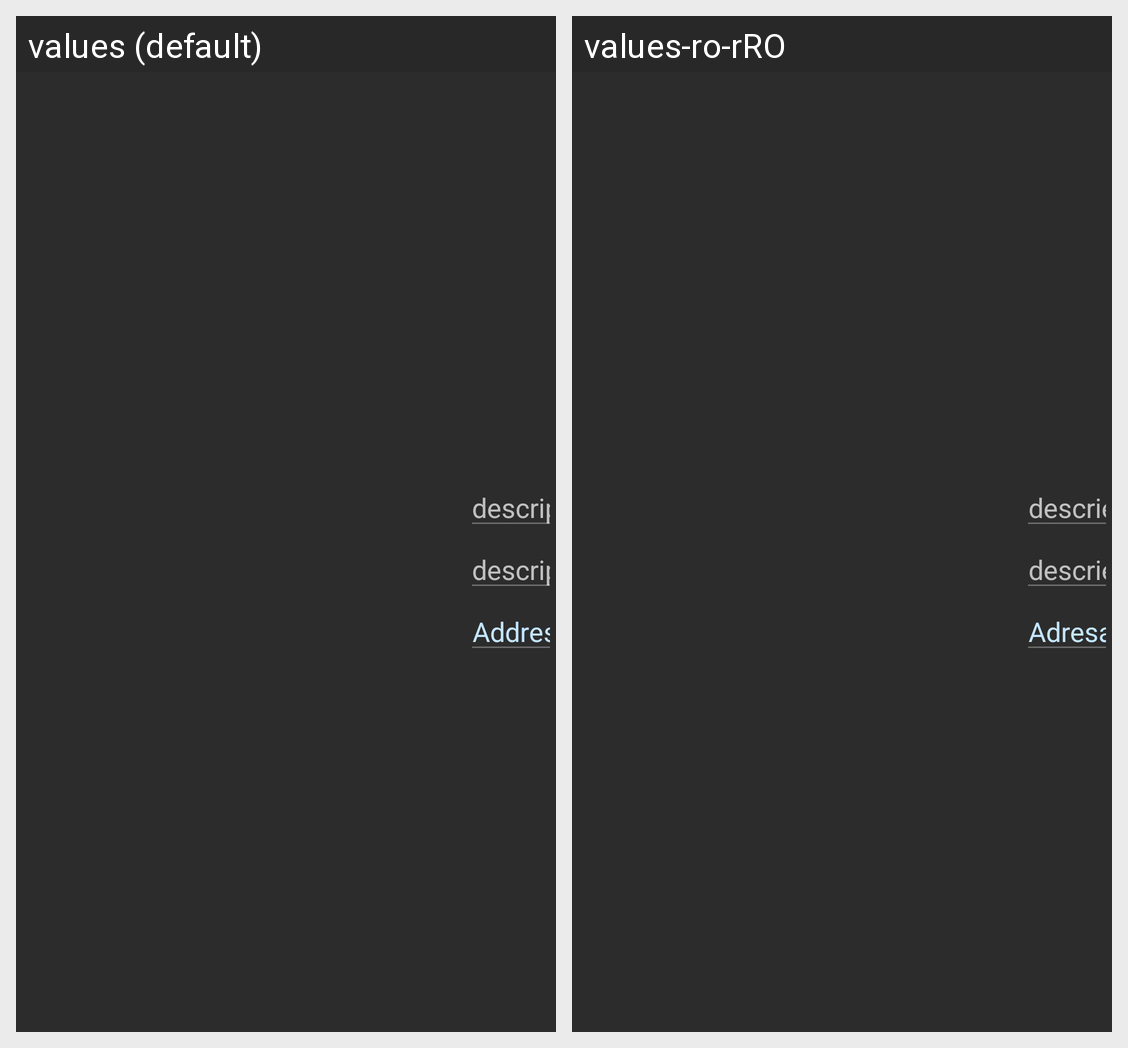

Here is an Android app screen in its default locale and in the app's own translations. Write out the translated-string differences for the strings that appear on this screen.
Android screen res/layout/activity_profile.xml rendered under 2 locales, left to right: values (default), values-ro-rRO. Device: Nexus 5 (rendered at 1080×1920; each locale shown at half size, 540×960, under a caption strip naming it); theme CarExpress.
Strings drawn on this screen, with the default value and each locale's value (text and hints the layout hard-codes, and strings that could not be matched under every locale, appear in the picture but are not listed):

desc
  values: description
  values-ro-rRO: descriere

etpAddress
  values: Address not specified!
  values-ro-rRO: Adresa nu este specificata!
